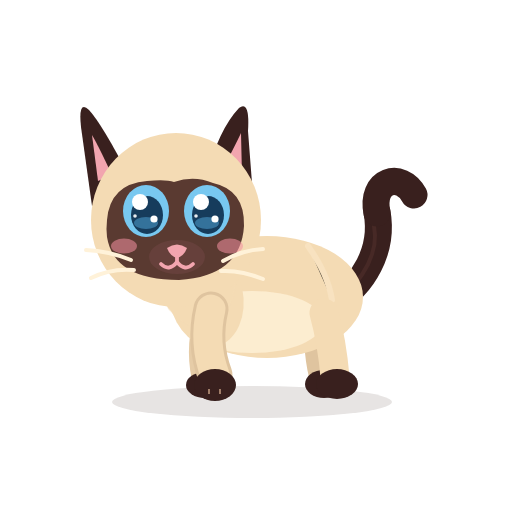
t = 0.00 s
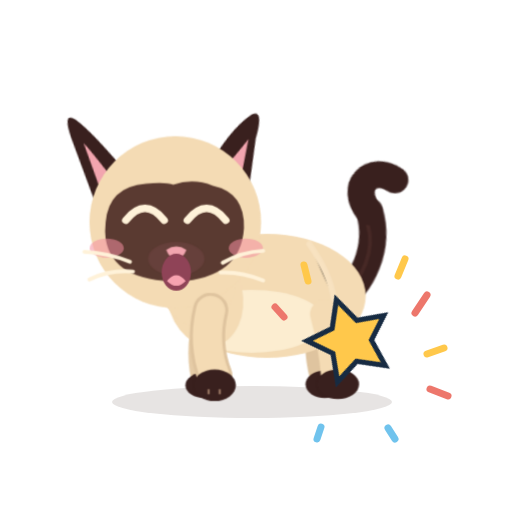
t = 1.04 s
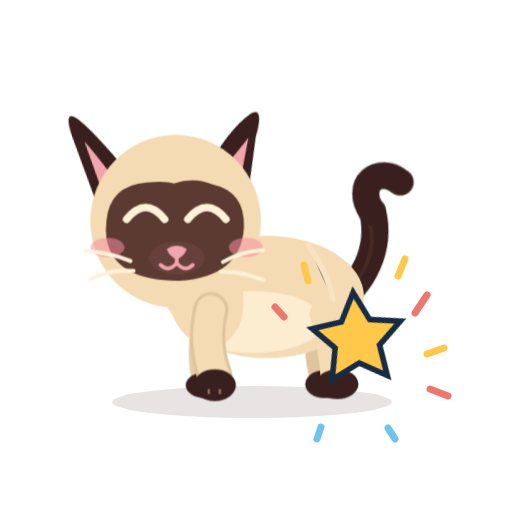
t = 2.06 s
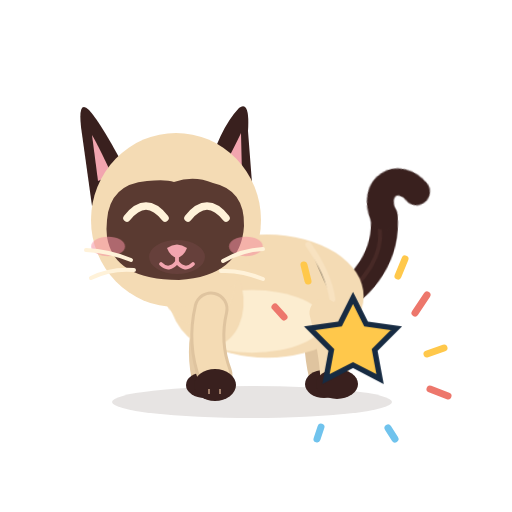
t = 3.11 s
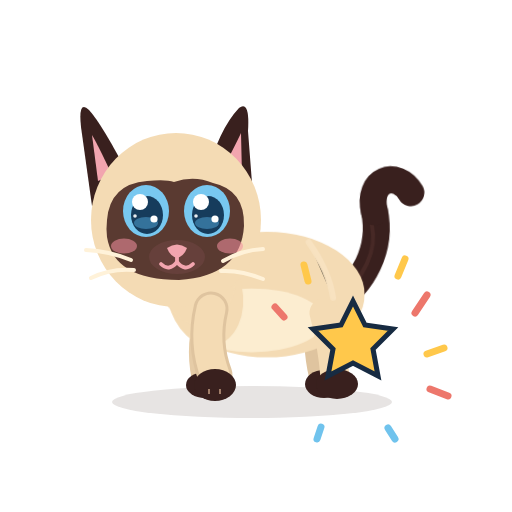
t = 4.00 s
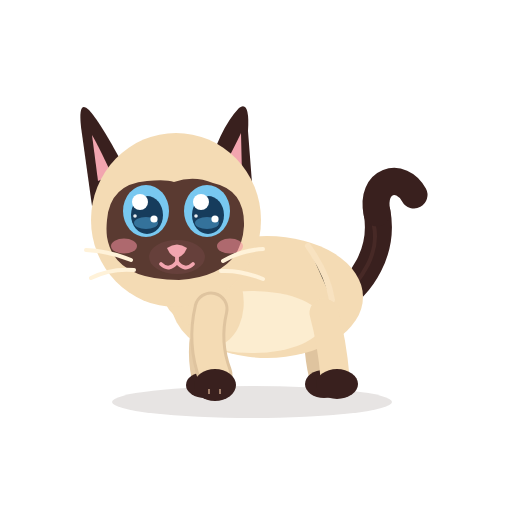
t = 5.20 s

The animated SVG that drew these frames (rendered in a browser with its animation timeline set to each time). Animation: 16 CSS @keyframes rules; one cycle of 5.20 s.

<?xml version="1.0" encoding="UTF-8"?>
<svg xmlns="http://www.w3.org/2000/svg" viewBox="0 0 512 512" width="512" height="512" role="img" aria-label="Azami · Fête">
<title>Azami · Fête</title><desc>Confettis, étoile qui tourne, elle saute de joie trois fois.</desc>
<style><![CDATA[
*{animation-fill-mode:both}
#character{transform-box:view-box;transform-origin:255px 402px}#core{transform-box:view-box;transform-origin:268px 330px}#neck{transform-box:view-box;transform-origin:196px 300px}#head{transform-box:view-box;transform-origin:178px 290px}#ear-left{transform-box:view-box;transform-origin:112px 170px}#ear-right{transform-box:view-box;transform-origin:231px 170px}#tail{transform-box:view-box;transform-origin:339px 296px}#tail-tip{transform-box:view-box;transform-origin:377px 214px}#eye-l{transform-box:view-box;transform-origin:146px 211px}#eye-r{transform-box:view-box;transform-origin:207px 211px}#pupils-l{transform-box:view-box;transform-origin:146px 211px}#pupils-r{transform-box:view-box;transform-origin:207px 211px}#mouth-open{transform-box:view-box;transform-origin:177px 262px}#blush{transform-box:view-box;transform-origin:177px 245px}#whiskers{transform-box:view-box;transform-origin:177px 262px}#front-near{transform-box:view-box;transform-origin:211px 312px}#front-far{transform-box:view-box;transform-origin:210px 312px}#back-near{transform-box:view-box;transform-origin:324px 316px}#back-far{transform-box:view-box;transform-origin:320px 316px}#Pconfetti{transform-box:view-box;transform-origin:361.5px 419px}#Pstar{transform-box:view-box;transform-origin:353.0px 338.5px}
#Pconfetti{opacity:0}#Pstar{opacity:0}#eyes-blink{opacity:0}#eyes-happy{opacity:0}#mouth-open{opacity:0}
#Pconfetti{animation:k-Pconfetti 5.2s 1}
@keyframes k-Pconfetti{0.0%{transform:translate(0px,0px) rotate(0deg) scale(1,1);opacity:0;animation-timing-function:linear}3.846%{transform:translate(0px,-60px) rotate(0deg) scale(0.3,0.3);opacity:0;animation-timing-function:steps(1,end)}4.231%{transform:translate(0px,-60px) rotate(0deg) scale(0.4,0.4);opacity:1;animation-timing-function:cubic-bezier(.34,1.56,.64,1)}9.615%{transform:translate(0px,20px) rotate(0deg) scale(1,1);opacity:1;animation-timing-function:linear}80.769%{transform:translate(0px,20px) rotate(0deg) scale(1,1);opacity:1;animation-timing-function:cubic-bezier(.5,0,.75,0)}84.615%{transform:translate(0px,20px) rotate(0deg) scale(0.5,0.5);opacity:0;animation-timing-function:linear}100.0%{transform:translate(0px,0px) rotate(0deg) scale(1,1);opacity:0;animation-timing-function:linear}}
#Pstar{animation:k-Pstar 5.2s 1}
@keyframes k-Pstar{0.0%{transform:translate(0px,0px) rotate(0deg) scale(1,1);opacity:0;animation-timing-function:linear}9.615%{transform:translate(0px,0px) rotate(0deg) scale(0.3,0.3);opacity:0;animation-timing-function:steps(1,end)}10.0%{transform:translate(0px,0px) rotate(0deg) scale(0.4,0.4);opacity:1;animation-timing-function:cubic-bezier(.34,1.56,.64,1)}15.385%{transform:translate(0px,0px) rotate(0deg) scale(1,1);opacity:1;animation-timing-function:linear}15.385%{transform:translate(0px,0px) rotate(0deg) scale(1,1);opacity:1;animation-timing-function:linear}46.154%{transform:translate(0px,0px) rotate(360deg) scale(1.15,1.15);opacity:1;animation-timing-function:cubic-bezier(.45,0,.55,1)}75.0%{transform:translate(0px,0px) rotate(360deg) scale(1,1);opacity:1;animation-timing-function:cubic-bezier(.5,0,.75,0)}76.923%{transform:translate(0px,0px) rotate(0deg) scale(1,1);opacity:1;animation-timing-function:cubic-bezier(.5,0,.75,0)}80.769%{transform:translate(0px,0px) rotate(0deg) scale(0.5,0.5);opacity:0;animation-timing-function:linear}100.0%{transform:translate(0px,0px) rotate(0deg) scale(1,1);opacity:0;animation-timing-function:linear}}
#character{animation:k-character 5.2s 1}
@keyframes k-character{0.0%{transform:translate(0px,0px) rotate(0deg) scale(1,1);opacity:1;animation-timing-function:linear}11.538%{transform:translate(0px,0px) rotate(0deg) scale(1,1);opacity:1;animation-timing-function:cubic-bezier(.5,0,.75,0)}13.846%{transform:translate(0px,0px) rotate(0deg) scale(1.06,0.9);opacity:1;animation-timing-function:cubic-bezier(.34,1.56,.64,1)}16.346%{transform:translate(0px,-26px) rotate(0deg) scale(0.95,1.07);opacity:1;animation-timing-function:cubic-bezier(.3,0,.7,1)}18.846%{transform:translate(0px,0px) rotate(0deg) scale(1.08,0.9);opacity:1;animation-timing-function:cubic-bezier(.34,1.56,.64,1)}22.692%{transform:translate(0px,0px) rotate(0deg) scale(1,1);opacity:1;animation-timing-function:linear}25.0%{transform:translate(0px,0px) rotate(0deg) scale(1,1);opacity:1;animation-timing-function:cubic-bezier(.5,0,.75,0)}27.308%{transform:translate(0px,0px) rotate(0deg) scale(1.06,0.9);opacity:1;animation-timing-function:cubic-bezier(.34,1.56,.64,1)}29.615%{transform:translate(0px,-20px) rotate(-3deg) scale(0.95,1.07);opacity:1;animation-timing-function:cubic-bezier(.3,0,.7,1)}31.923%{transform:translate(0px,0px) rotate(0deg) scale(1.08,0.9);opacity:1;animation-timing-function:cubic-bezier(.34,1.56,.64,1)}35.769%{transform:translate(0px,0px) rotate(0deg) scale(1,1);opacity:1;animation-timing-function:linear}38.462%{transform:translate(0px,0px) rotate(0deg) scale(1,1);opacity:1;animation-timing-function:cubic-bezier(.5,0,.75,0)}40.769%{transform:translate(0px,0px) rotate(0deg) scale(1.06,0.9);opacity:1;animation-timing-function:cubic-bezier(.34,1.56,.64,1)}42.692%{transform:translate(0px,-14px) rotate(0deg) scale(0.95,1.07);opacity:1;animation-timing-function:cubic-bezier(.3,0,.7,1)}44.615%{transform:translate(0px,0px) rotate(0deg) scale(1.08,0.9);opacity:1;animation-timing-function:cubic-bezier(.34,1.56,.64,1)}48.462%{transform:translate(0px,0px) rotate(0deg) scale(1,1);opacity:1;animation-timing-function:linear}100.0%{transform:translate(0px,0px) rotate(0deg) scale(1,1);opacity:1;animation-timing-function:linear}}
#eye-l{animation:k-eye-l 5.2s 1}
@keyframes k-eye-l{0.0%{transform:translate(0px,0px) rotate(0deg) scale(1,1);opacity:1;animation-timing-function:linear}14.615%{transform:translate(0px,0px) rotate(0deg) scale(1,1);opacity:1;animation-timing-function:cubic-bezier(.5,0,.75,0)}15.385%{transform:translate(0px,0px) rotate(0deg) scale(1.03,0.3);opacity:1;animation-timing-function:steps(1,end)}15.769%{transform:translate(0px,0px) rotate(0deg) scale(1.03,0.1);opacity:0;animation-timing-function:linear}61.538%{transform:translate(0px,0px) rotate(0deg) scale(1.03,0.1);opacity:0;animation-timing-function:steps(1,end)}61.923%{transform:translate(0px,0px) rotate(0deg) scale(1.04,0.4);opacity:1;animation-timing-function:cubic-bezier(.34,1.56,.64,1)}64.231%{transform:translate(0px,0px) rotate(0deg) scale(1,1);opacity:1;animation-timing-function:linear}86.538%{transform:translate(0px,0px) rotate(0deg) scale(1,1);opacity:1;animation-timing-function:cubic-bezier(.5,0,.75,0)}87.5%{transform:translate(0px,0px) rotate(0deg) scale(1.04,0.3);opacity:1;animation-timing-function:steps(1,end)}87.692%{transform:translate(0px,0px) rotate(0deg) scale(1.04,0.12);opacity:0;animation-timing-function:steps(1,end)}89.038%{transform:translate(0px,0px) rotate(0deg) scale(1.04,0.4);opacity:1;animation-timing-function:cubic-bezier(.34,1.56,.64,1)}90.769%{transform:translate(0px,0px) rotate(0deg) scale(1,1);opacity:1;animation-timing-function:linear}100.0%{transform:translate(0px,0px) rotate(0deg) scale(1,1);opacity:1;animation-timing-function:linear}}
#eye-r{animation:k-eye-r 5.2s 1}
@keyframes k-eye-r{0.0%{transform:translate(0px,0px) rotate(0deg) scale(1,1);opacity:1;animation-timing-function:linear}14.615%{transform:translate(0px,0px) rotate(0deg) scale(1,1);opacity:1;animation-timing-function:cubic-bezier(.5,0,.75,0)}15.385%{transform:translate(0px,0px) rotate(0deg) scale(1.03,0.3);opacity:1;animation-timing-function:steps(1,end)}15.769%{transform:translate(0px,0px) rotate(0deg) scale(1.03,0.1);opacity:0;animation-timing-function:linear}61.538%{transform:translate(0px,0px) rotate(0deg) scale(1.03,0.1);opacity:0;animation-timing-function:steps(1,end)}61.923%{transform:translate(0px,0px) rotate(0deg) scale(1.04,0.4);opacity:1;animation-timing-function:cubic-bezier(.34,1.56,.64,1)}64.231%{transform:translate(0px,0px) rotate(0deg) scale(1,1);opacity:1;animation-timing-function:linear}86.538%{transform:translate(0px,0px) rotate(0deg) scale(1,1);opacity:1;animation-timing-function:cubic-bezier(.5,0,.75,0)}87.5%{transform:translate(0px,0px) rotate(0deg) scale(1.04,0.3);opacity:1;animation-timing-function:steps(1,end)}87.692%{transform:translate(0px,0px) rotate(0deg) scale(1.04,0.12);opacity:0;animation-timing-function:steps(1,end)}89.038%{transform:translate(0px,0px) rotate(0deg) scale(1.04,0.4);opacity:1;animation-timing-function:cubic-bezier(.34,1.56,.64,1)}90.769%{transform:translate(0px,0px) rotate(0deg) scale(1,1);opacity:1;animation-timing-function:linear}100.0%{transform:translate(0px,0px) rotate(0deg) scale(1,1);opacity:1;animation-timing-function:linear}}
#eyes-happy{animation:k-eyes-happy 5.2s 1}
@keyframes k-eyes-happy{0.0%{transform:translate(0px,0px) rotate(0deg) scale(1,1);opacity:0;animation-timing-function:linear}15.385%{transform:translate(0px,0px) rotate(0deg) scale(1,1);opacity:0;animation-timing-function:steps(1,end)}15.769%{transform:translate(0px,0px) rotate(0deg) scale(1,1);opacity:1;animation-timing-function:steps(1,end)}61.923%{transform:translate(0px,0px) rotate(0deg) scale(1,1);opacity:0;animation-timing-function:steps(1,end)}100.0%{transform:translate(0px,0px) rotate(0deg) scale(1,1);opacity:0;animation-timing-function:linear}}
#mouth-open{animation:k-mouth-open 5.2s 1}
@keyframes k-mouth-open{0.0%{transform:translate(0px,0px) rotate(0deg) scale(1,1);opacity:0;animation-timing-function:linear}15.385%{transform:translate(0px,0px) rotate(0deg) scale(0.2,0.2);opacity:0;animation-timing-function:steps(1,end)}15.769%{transform:translate(0px,0px) rotate(0deg) scale(0.35,0.35);opacity:1;animation-timing-function:cubic-bezier(.34,1.56,.64,1)}20.192%{transform:translate(0px,0px) rotate(0deg) scale(1.32,1.44);opacity:1;animation-timing-function:cubic-bezier(.45,0,.55,1)}32.308%{transform:translate(0px,0px) rotate(0deg) scale(1.2,1.32);opacity:1;animation-timing-function:cubic-bezier(.5,0,.75,0)}34.615%{transform:translate(0px,0px) rotate(0deg) scale(0.2,0.2);opacity:1;animation-timing-function:steps(1,end)}35.0%{transform:translate(0px,0px) rotate(0deg) scale(0.2,0.2);opacity:0;animation-timing-function:linear}100.0%{transform:translate(0px,0px) rotate(0deg) scale(1,1);opacity:0;animation-timing-function:linear}}
#mouth-smile{animation:k-mouth-smile 5.2s 1}
@keyframes k-mouth-smile{0.0%{transform:translate(0px,0px) rotate(0deg) scale(1,1);opacity:1;animation-timing-function:linear}15.385%{transform:translate(0px,0px) rotate(0deg) scale(1,1);opacity:1;animation-timing-function:steps(1,end)}15.769%{transform:translate(0px,0px) rotate(0deg) scale(1,1);opacity:0;animation-timing-function:steps(1,end)}34.808%{transform:translate(0px,0px) rotate(0deg) scale(1,1);opacity:1;animation-timing-function:linear}100.0%{transform:translate(0px,0px) rotate(0deg) scale(1,1);opacity:1;animation-timing-function:linear}}
#blush{animation:k-blush 5.2s 1}
@keyframes k-blush{0.0%{transform:translate(0px,0px) rotate(0deg) scale(1,1);opacity:1;animation-timing-function:linear}15.385%{transform:translate(0px,0px) rotate(0deg) scale(1,1);opacity:1;animation-timing-function:cubic-bezier(.34,1.56,.64,1)}19.231%{transform:translate(0px,0px) rotate(0deg) scale(1.3,1.3);opacity:1;animation-timing-function:cubic-bezier(.45,0,.55,1)}61.538%{transform:translate(0px,0px) rotate(0deg) scale(1.3,1.3);opacity:1;animation-timing-function:cubic-bezier(.2,.8,.3,1)}67.308%{transform:translate(0px,0px) rotate(0deg) scale(1,1);opacity:1;animation-timing-function:linear}100.0%{transform:translate(0px,0px) rotate(0deg) scale(1,1);opacity:1;animation-timing-function:linear}}
#tail-tip{animation:k-tail-tip 5.2s 1}
@keyframes k-tail-tip{0.0%{transform:translate(0px,0px) rotate(0deg) scale(1,1);opacity:1;animation-timing-function:linear}11.538%{transform:translate(0px,0px) rotate(0deg) scale(1,1);opacity:1;animation-timing-function:cubic-bezier(.34,1.56,.64,1)}17.308%{transform:translate(0px,0px) rotate(-20deg) scale(1,1);opacity:1;animation-timing-function:cubic-bezier(.45,0,.55,1)}63.462%{transform:translate(0px,0px) rotate(-16.0deg) scale(1,1);opacity:1;animation-timing-function:cubic-bezier(.2,.8,.3,1)}70.192%{transform:translate(0px,0px) rotate(0deg) scale(1,1);opacity:1;animation-timing-function:linear}100.0%{transform:translate(0px,0px) rotate(0deg) scale(1,1);opacity:1;animation-timing-function:linear}}
#ear-left{animation:k-ear-left 5.2s 1}
@keyframes k-ear-left{0.0%{transform:translate(0px,0px) rotate(0deg) scale(1,1);opacity:1;animation-timing-function:linear}13.462%{transform:translate(0px,0px) rotate(0deg) scale(1,1);opacity:1;animation-timing-function:cubic-bezier(.5,0,.75,0)}14.808%{transform:translate(0px,0px) rotate(4.199999999999999deg) scale(1,1);opacity:1;animation-timing-function:cubic-bezier(.34,1.56,.64,1)}16.731%{transform:translate(0px,0px) rotate(-12deg) scale(1,1);opacity:1;animation-timing-function:cubic-bezier(.2,.8,.3,1)}51.346%{transform:translate(0px,0px) rotate(-12deg) scale(1,1);opacity:1;animation-timing-function:cubic-bezier(.2,.8,.3,1)}54.808%{transform:translate(0px,0px) rotate(0deg) scale(1,1);opacity:1;animation-timing-function:linear}100.0%{transform:translate(0px,0px) rotate(0deg) scale(1,1);opacity:1;animation-timing-function:linear}}
#ear-right{animation:k-ear-right 5.2s 1}
@keyframes k-ear-right{0.0%{transform:translate(0px,0px) rotate(0deg) scale(1,1);opacity:1;animation-timing-function:linear}13.462%{transform:translate(0px,0px) rotate(0deg) scale(1,1);opacity:1;animation-timing-function:cubic-bezier(.5,0,.75,0)}14.808%{transform:translate(0px,0px) rotate(-4.199999999999999deg) scale(1,1);opacity:1;animation-timing-function:cubic-bezier(.34,1.56,.64,1)}16.731%{transform:translate(0px,0px) rotate(12deg) scale(1,1);opacity:1;animation-timing-function:cubic-bezier(.2,.8,.3,1)}51.346%{transform:translate(0px,0px) rotate(12deg) scale(1,1);opacity:1;animation-timing-function:cubic-bezier(.2,.8,.3,1)}54.808%{transform:translate(0px,0px) rotate(0deg) scale(1,1);opacity:1;animation-timing-function:linear}100.0%{transform:translate(0px,0px) rotate(0deg) scale(1,1);opacity:1;animation-timing-function:linear}}
#eyes-blink{animation:k-eyes-blink 5.2s 1}
@keyframes k-eyes-blink{0.0%{transform:translate(0px,0px) rotate(0deg) scale(1,1);opacity:0;animation-timing-function:linear}86.538%{transform:translate(0px,0px) rotate(0deg) scale(1,1);opacity:0;animation-timing-function:steps(1,end)}87.692%{transform:translate(0px,0px) rotate(0deg) scale(1,1);opacity:1;animation-timing-function:steps(1,end)}89.038%{transform:translate(0px,0px) rotate(0deg) scale(1,1);opacity:0;animation-timing-function:steps(1,end)}100.0%{transform:translate(0px,0px) rotate(0deg) scale(1,1);opacity:0;animation-timing-function:linear}}
#core{animation:c-core 2.6s 2}
@keyframes c-core{0.0%{transform:translate(0px,0px) rotate(0deg) scale(1,1);opacity:1;animation-timing-function:cubic-bezier(.45,0,.55,1)}47.0%{transform:translate(0px,-1.5px) rotate(0deg) scale(1.018,1.03);opacity:1;animation-timing-function:cubic-bezier(.45,0,.55,1)}100.0%{transform:translate(0px,0px) rotate(0deg) scale(1,1);opacity:1;animation-timing-function:cubic-bezier(.45,0,.55,1)}}
#neck{animation:c-neck 2.6s 2}
@keyframes c-neck{0.0%{transform:translate(0px,0px) rotate(0deg) scale(1,1);opacity:1;animation-timing-function:cubic-bezier(.45,0,.55,1)}47.0%{transform:translate(0px,-1.8px) rotate(0deg) scale(1,1);opacity:1;animation-timing-function:cubic-bezier(.45,0,.55,1)}100.0%{transform:translate(0px,0px) rotate(0deg) scale(1,1);opacity:1;animation-timing-function:cubic-bezier(.45,0,.55,1)}}
#tail{animation:c-tail 5.2s 1}
@keyframes c-tail{0.0%{transform:translate(0px,0px) rotate(0deg) scale(1,1);opacity:1;animation-timing-function:cubic-bezier(.45,0,.55,1)}28.0%{transform:translate(0px,0px) rotate(-7deg) scale(1,1);opacity:1;animation-timing-function:cubic-bezier(.45,0,.55,1)}58.0%{transform:translate(0px,0px) rotate(5deg) scale(1,1);opacity:1;animation-timing-function:cubic-bezier(.45,0,.55,1)}80.0%{transform:translate(0px,0px) rotate(-2deg) scale(1,1);opacity:1;animation-timing-function:cubic-bezier(.45,0,.55,1)}100.0%{transform:translate(0px,0px) rotate(0deg) scale(1,1);opacity:1;animation-timing-function:cubic-bezier(.45,0,.55,1)}}
@media(prefers-reduced-motion:reduce){*{animation:none!important}}
]]></style>


<g id="ground-shadow"><ellipse cx="252" cy="402" rx="140" ry="16" fill="#39201E" opacity=".12"/></g>
<g id="character">
  <g id="tail">
    <path d="M334 302 C363 286 384 250 377 212" stroke="#39201E" stroke-width="27" stroke-linecap="round" fill="none"/>
    <path d="M336 302 C365 279 379 251 374 226" stroke="#6B403A" stroke-width="4" stroke-linecap="round" fill="none" opacity=".28"/>
    <g id="tail-tip"><path d="M377 213 C370 180 401 171 414 195" stroke="#39201E" stroke-width="27" stroke-linecap="round" fill="none"/></g>
  </g>
  <g id="back-far"><path d="M320 313 Q314 343 322 376" stroke="#DFC49F" stroke-width="26" fill="none" stroke-linecap="round"/><ellipse cx="324" cy="384" rx="19" ry="14" fill="#39201E"/></g>
  <g id="front-far"><path d="M210 309 Q198 344 205 377" stroke="#E6CCA7" stroke-width="27" fill="none" stroke-linecap="round"/><ellipse cx="205" cy="385" rx="19" ry="13" fill="#39201E"/></g>
  <g id="core">
    <ellipse cx="267" cy="297" rx="96" ry="61" fill="#F4DBB4"/>
    <ellipse cx="252" cy="322" rx="71" ry="31" fill="#FFF2D9" opacity=".78"/>
    <ellipse cx="206" cy="296" rx="37" ry="51" transform="rotate(-12 206 296)" fill="#F4DBB4"/>
    <path d="M308 246 Q328 274 332 300" stroke="#F9E4C3" stroke-width="6" opacity=".8" stroke-linecap="round"/>
  </g>
  <g id="back-near"><path d="M324 313 Q332 342 335 377" stroke="#F4DBB4" stroke-width="29" fill="none" stroke-linecap="round"/><ellipse cx="337" cy="384" rx="21" ry="15" fill="#39201E"/></g>
  <g id="neck"><ellipse cx="196" cy="276" rx="39" ry="51" transform="rotate(-10 196 276)" fill="#F4DBB4"/></g>
  <g id="head">
    <g id="ear-left"><path d="M130 178 Q102 124 89 110 Q78 99 81 127 L92 206Z" fill="#39201E"/><path d="M112 175 Q98 145 92 135 L98 181Z" fill="#F2A5AF"/></g>
    <g id="ear-right"><path d="M206 177 Q219 129 239 108 Q250 100 248 131 L253 196Z" fill="#39201E"/><path d="M220 174 Q235 146 241 133 L242 176Z" fill="#F2A5AF"/></g>
    <ellipse cx="176" cy="220" rx="85" ry="87" fill="#F4DBB4"/>
    <path d="M107 220 Q110 184 147 181 Q166 179 174 182 Q194 175 213 183 Q245 190 244 226 Q241 276 179 280 Q114 280 107 237 Q106 229 107 220Z" fill="#5A3A31"/>
    <g id="blush"><ellipse cx="124" cy="246" rx="13" ry="7.5" fill="#F48FA0" opacity=".55"/><ellipse cx="230" cy="246" rx="13" ry="7.5" fill="#F48FA0" opacity=".55"/></g>
    <g id="eye-l"><g transform="translate(146 211)"><g id="pupils-l"><ellipse rx="23" ry="26" fill="#78C8F0"/><ellipse cx="1" cy="4" rx="16" ry="19" fill="#163C5C"/>
      <ellipse cx="0" cy="12" rx="12" ry="6" fill="#4E9FCF" opacity=".55"/><circle cx="-6" cy="-9" r="8" fill="#FFFFFF"/><circle cx="8" cy="8" r="3.6" fill="#FFFFFF"/><circle cx="-11" cy="5" r="1.8" fill="#FFFFFF" opacity=".9"/></g></g></g>
    <g id="eye-r"><g transform="translate(207 211)"><g id="pupils-r"><ellipse rx="23" ry="26" fill="#78C8F0"/><ellipse cx="1" cy="4" rx="16" ry="19" fill="#163C5C"/>
      <ellipse cx="0" cy="12" rx="12" ry="6" fill="#4E9FCF" opacity=".55"/><circle cx="-6" cy="-9" r="8" fill="#FFFFFF"/><circle cx="8" cy="8" r="3.6" fill="#FFFFFF"/><circle cx="-11" cy="5" r="1.8" fill="#FFFFFF" opacity=".9"/></g></g></g>
    <g id="eyes-blink"><path d="M126 213 Q146 219 166 213 M187 213 Q207 219 228 213" stroke="#FFF2D9" stroke-width="7" stroke-linecap="round" fill="none"/></g>
    <g id="eyes-happy"><path d="M127 218 Q146 194 165 218 M188 218 Q207 194 226 218" stroke="#FFF2D9" stroke-width="7.5" stroke-linecap="round" fill="none"/></g>
    <ellipse cx="177" cy="257" rx="28" ry="17" fill="#66403B"/>
    <path d="M167 248 Q177 241 187 248 Q184 256 177 258 Q170 256 167 248Z" fill="#F2A5AF"/>
    <g id="mouth-smile" stroke="#F2A5AF" stroke-width="3.8" stroke-linecap="round" fill="none"><path d="M177 257 V262 M177 262 Q169 272 161 264 M177 262 Q185 272 193 264"/></g>
    <g id="mouth-open"><ellipse cx="177" cy="268" rx="11" ry="13" fill="#8F4357"/><path d="M170 274 Q177 266 184 274 Q177 281 170 274Z" fill="#F6A2B0"/></g>
    <g id="whiskers" stroke="#FFF2D9" stroke-width="4" stroke-linecap="round" fill="none"><path d="M131 260 Q109 251 86 250 M134 270 Q111 268 91 278 M223 261 Q242 250 263 249 M221 271 Q241 270 263 279"/></g>
  </g>
  <g id="front-near"><path d="M211 309 Q203 343 215 375" stroke="#DFC49F" stroke-width="35" fill="none" stroke-linecap="round"/><path d="M211 309 Q203 343 215 375" stroke="#F4DBB4" stroke-width="29" fill="none" stroke-linecap="round"/><ellipse cx="215" cy="385" rx="21" ry="16" fill="#39201E"/><path d="M209 389 L209 394 M220 389 L220 394" stroke="#F2C8A5" stroke-width="2" opacity=".56"/></g>
</g>
<g id="Pconfetti"><g id="prop-confetti" stroke-width="7" stroke-linecap="round"><path d="M284 297l-9 -10 M415 293l12 -18 M430 369l18 7" stroke="#ED776C" /><path d="M308 261l-4 -16 M398 256l7 -17 M427 334l17 -6" stroke="#FFC84B" /><path d="M321 407l-4 12 M388 408l7 11" stroke="#70C3ED" /></g></g><g id="Pstar"><g id="prop-star"><path d="M353 301l12 24 28 4 -20 20 5 27 -25 -13 -25 13 5 -27 -20 -20 28 -4Z" fill="#FFC84B" stroke="#172B42" stroke-width="5" /></g></g>

</svg>
